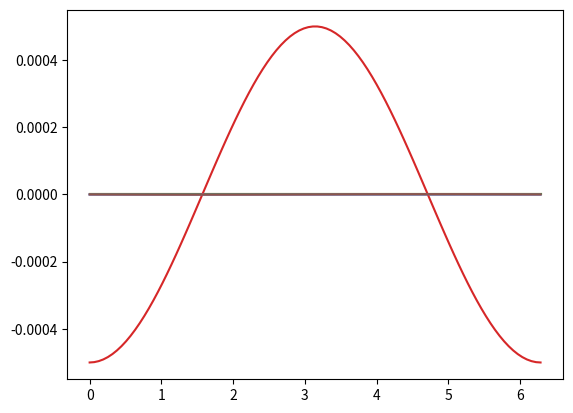
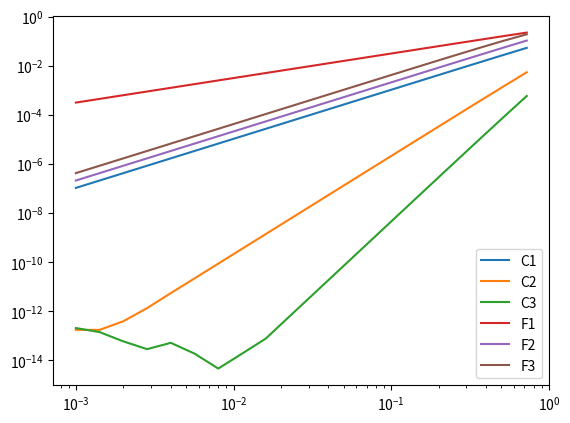

Reproduce these figures in Python, in order.
#!/usr/bin/env python
import numpy as np
import matplotlib.pyplot as plt
def derivC1(f,h,x):
   return (f(x+h)-f(x-h))/(2*h)

def derivC2(f,h,x):
   return (-f(x+2*h)+8*f(x+h)-8*f(x-h)+f(x-2*h))/(12*h)

def derivC3(f,h,x):
   return (f(x+3*h)-9*f(x+2*h)+45*f(x+h)-45*f(x-h)+9*f(x-2*h)-f(x-3*h))/(60*h)

def derivF1(f,h,x):
   return (f(x+h)-f(x))/(h)

def derivF2(f,h,x):
   return (-3*f(x)+4*f(x+h)-f(x+2*h))/(2*h)

def derivF3(f,h,x):
   return (-15*f(x)+16*f(x+h)-f(x+4*h))/(12*h)



def msin(x):
   return -np.sin(x)

def ecart(deriv,f,df,h,n):
   sumDif=0.;
   for i in range(n):
      x=(i*2*np.pi/n)
      d=deriv(f,h,x)
      a=df(x)
      sumDif+=abs(d-a)      
   return sumDif/n

h=0.001
n=100;
I= [i for i in range(n)]
xv = [i * 2*np.pi/(n-1) for i in I]
dC1 = [derivC1(np.cos,0.001,v)+np.sin(v) for v in xv]
dC2 = [derivC2(np.cos,0.001,v)+np.sin(v) for v in xv]
dC3 = [derivC3(np.cos,0.001,v)+np.sin(v) for v in xv]
dF1 = [derivF1(np.cos,0.001,v)+np.sin(v) for v in xv]
dF2 = [derivF2(np.cos,0.001,v)+np.sin(v) for v in xv]
dF3 = [derivF3(np.cos,0.001,v)+np.sin(v) for v in xv]

plt.plot(xv, dC1)
plt.plot(xv, dC2)
plt.plot(xv, dC3)
plt.plot(xv, dF1)
plt.plot(xv, dF2)
plt.plot(xv, dF3)
plt.show()

h = 1e-3;
listeErrorC1=[]
listeErrorC2=[]
listeErrorC3=[]
listeErrorF1=[]
listeErrorF2=[]
listeErrorF3=[]
listeh=[]
for i in range(20) :
   listeErrorC1.append(ecart(derivC1,np.cos,msin,h,200))
   listeErrorC2.append(ecart(derivC2,np.cos,msin,h,300))
   listeErrorC3.append(ecart(derivC3,np.cos,msin,h,300))
   listeErrorF1.append(ecart(derivF1,np.cos,msin,h,300))
   listeErrorF2.append(ecart(derivF2,np.cos,msin,h,300))
   listeErrorF3.append(ecart(derivF3,np.cos,msin,h,300)) 
   listeh.append(h)
   h *= 2**(1./2)






# plotting

fig, ax = plt.subplots()
ax.xaxis.set_ticks(np.arange(0, 2*np.pi, 0.5))

plt.loglog(listeh, listeErrorC1,label="C1")
plt.loglog(listeh, listeErrorC2,label="C2")
plt.loglog(listeh, listeErrorC3,label="C3")
plt.loglog(listeh, listeErrorF1,label="F1")
plt.loglog(listeh, listeErrorF2,label="F2")
plt.loglog(listeh, listeErrorF3,label="F3")
plt.legend()


plt.show()



